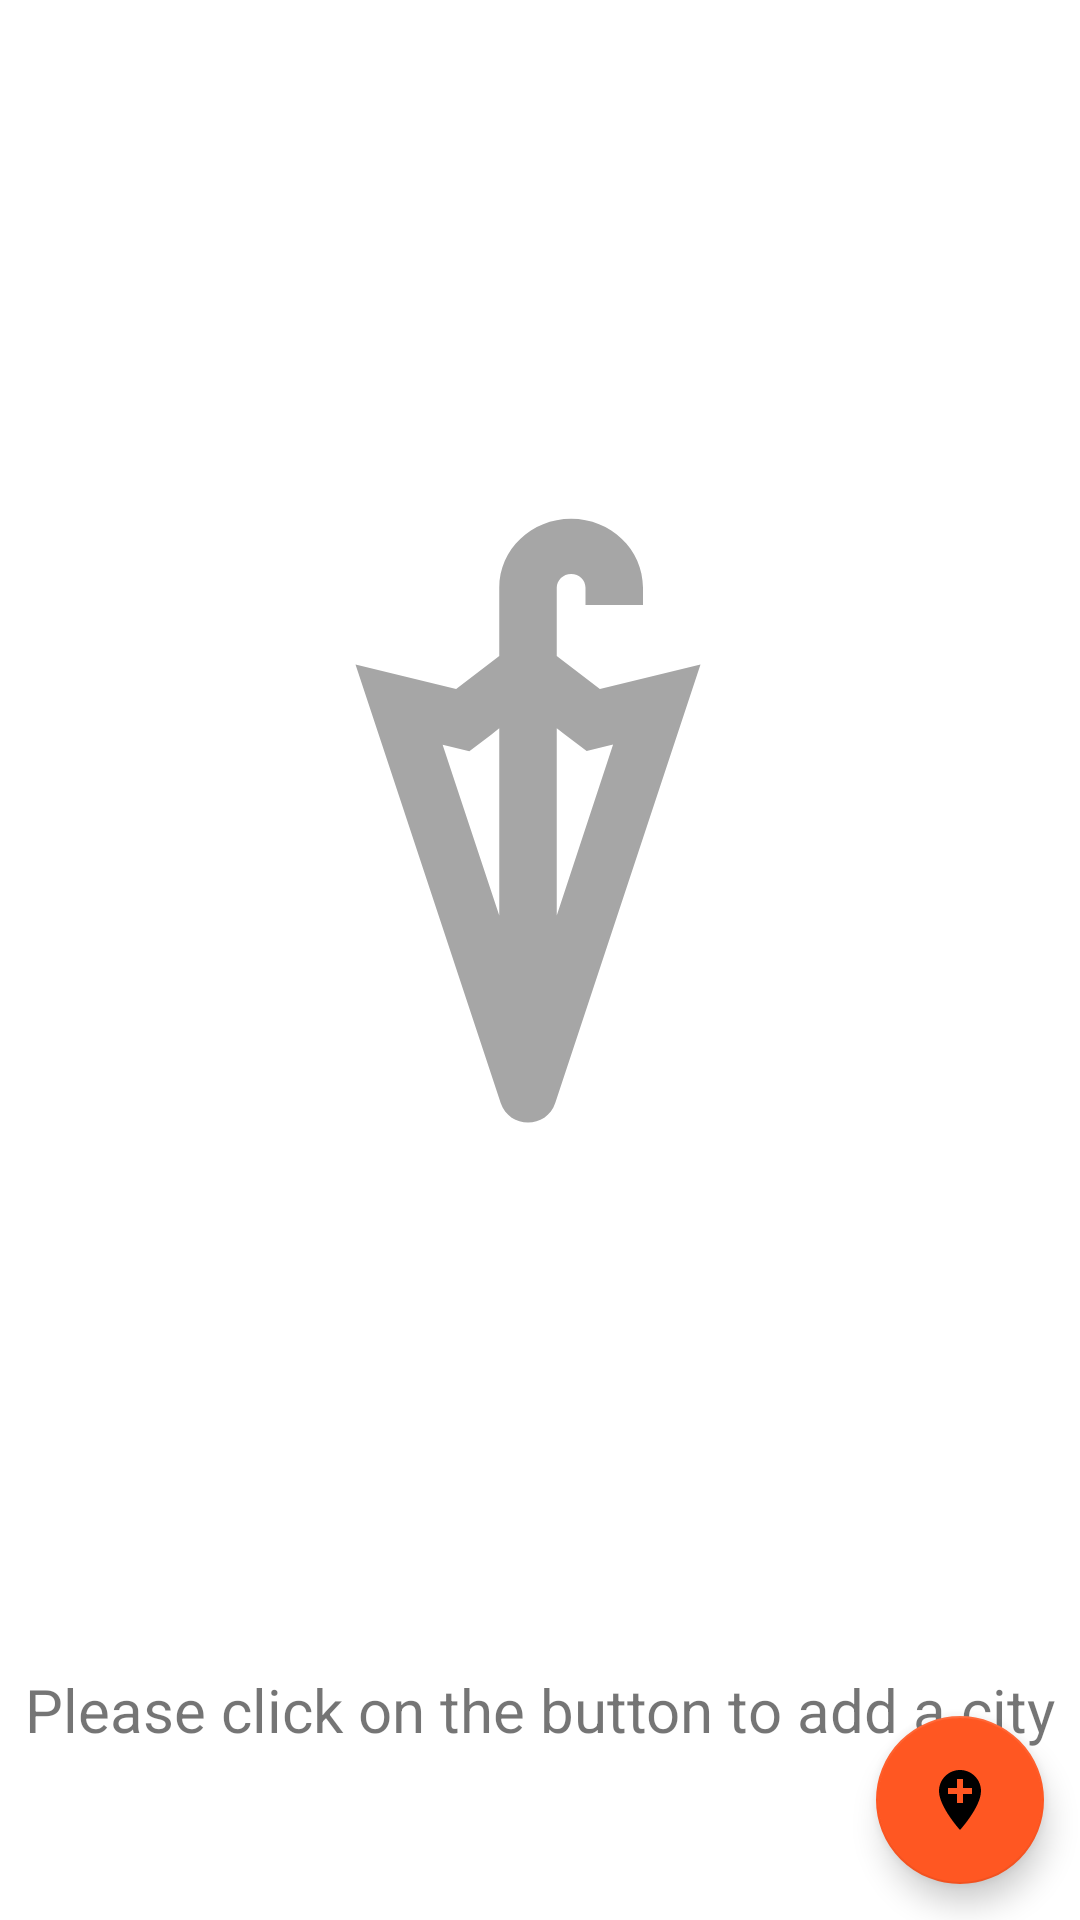

The Android layout XML behind this screen, and the referenced resources:
<!-- AndroidManifest.xml: application theme Theme.MyWeather -->
<!-- res/layout/activity_city_empty.xml -->
<?xml version="1.0" encoding="utf-8"?>
<androidx.constraintlayout.widget.ConstraintLayout xmlns:android="http://schemas.android.com/apk/res/android"
    xmlns:app="http://schemas.android.com/apk/res-auto"
    xmlns:tools="http://schemas.android.com/tools"
    android:layout_width="match_parent"
    android:layout_height="match_parent"
    tools:context=".CityActivity"
    android:id="@+id/empty_view"
    android:padding="0dp">

        <ImageView
            android:id="@+id/umbrella"
            android:layout_width="230dp"
            android:layout_height="443dp"
            android:src="@drawable/ic_umbrella"
            app:layout_constraintBottom_toTopOf="@id/text"
            app:layout_constraintEnd_toEndOf="parent"
            app:layout_constraintHorizontal_bias="0.469"
            app:layout_constraintStart_toStartOf="parent"
            app:layout_constraintTop_toTopOf="parent"
            app:layout_constraintVertical_chainStyle="spread" />


        <TextView
            android:id="@+id/text"
            android:layout_width="wrap_content"
            android:layout_height="wrap_content"
            android:textSize="20dp"
            android:text="Please click on the button to add a city"
            app:layout_constraintBottom_toBottomOf="parent"
            app:layout_constraintEnd_toEndOf="parent"
            app:layout_constraintHorizontal_bias="0.497"
            app:layout_constraintStart_toStartOf="parent"
            app:layout_constraintTop_toBottomOf="@id/umbrella" />

        <com.google.android.material.floatingactionbutton.FloatingActionButton
            android:id="@+id/fab"
            android:layout_width="wrap_content"
            android:layout_height="wrap_content"
            android:src="@drawable/ic_add_location"
            app:backgroundTint="@color/orange"
            app:fabSize="normal"
            android:layout_margin="12dp"
            app:layout_constraintBottom_toBottomOf="parent"
            app:layout_constraintEnd_toEndOf="parent"
            />

</androidx.constraintlayout.widget.ConstraintLayout>
<!-- resources referenced by this layout -->
<resources>
  <color name="orange">#FF5722</color>
  <!-- drawable ic_add_location (drawable) -->
  <vector android:height="24dp" android:tint="#A6A6A6"
      android:viewportHeight="24" android:viewportWidth="24"
      android:width="24dp" xmlns:android="http://schemas.android.com/apk/res/android">
      <path android:fillColor="@android:color/white" android:pathData="M12,2C8.14,2 5,5.14 5,9c0,5.25 7,13 7,13s7,-7.75 7,-13c0,-3.86 -3.14,-7 -7,-7zM16,10h-3v3h-2v-3L8,10L8,8h3L11,5h2v3h3v2z"/>
  </vector>
  <!-- drawable ic_umbrella (drawable) -->
  <vector android:height="48dp" android:tint="#A6A6A6"
      android:viewportHeight="24" android:viewportWidth="24"
      android:width="48dp" xmlns:android="http://schemas.android.com/apk/res/android">
      <path android:fillColor="@android:color/white" android:pathData="M14.5,6.92L13,5.77V3.88V3.4c0,-0.26 0.22,-0.48 0.5,-0.48c0.28,0 0.5,0.21 0.5,0.48V4h2V3.4C16,2.07 14.88,1 13.5,1C12.12,1 11,2.07 11,3.4v0.48v1.89L9.5,6.92L6,6.07l5.05,15.25C11.2,21.77 11.6,22 12,22s0.8,-0.23 0.95,-0.69L18,6.07L14.5,6.92zM13.28,8.5l0.76,0.58l0.92,-0.23L13,14.8V8.29L13.28,8.5zM9.96,9.09l0.76,-0.58L11,8.29v6.51L9.03,8.86L9.96,9.09z"/>
  </vector>
  <style name="Theme.MyWeather" parent="Theme.MaterialComponents.DayNight.DarkActionBar">
          
          <item name="colorPrimary">@color/red</item>
          <item name="colorPrimaryVariant">@color/bordeaux</item>
          <item name="colorOnPrimary">@color/white</item>
          
          <item name="colorSecondary">@color/teal_200</item>
          <item name="colorSecondaryVariant">@color/teal_700</item>
          <item name="colorOnSecondary">@color/black</item>
          
          <item name="android:statusBarColor" tools:targetApi="l">?attr/colorPrimaryVariant</item>
          
      </style>
  <color name="red">#EEE91E1E</color>
  <color name="bordeaux">#782727</color>
  <color name="white">#FFFFFFFF</color>
  <color name="teal_200">#FF03DAC5</color>
  <color name="teal_700">#FF018786</color>
  <color name="black">#FF000000</color>
</resources>
